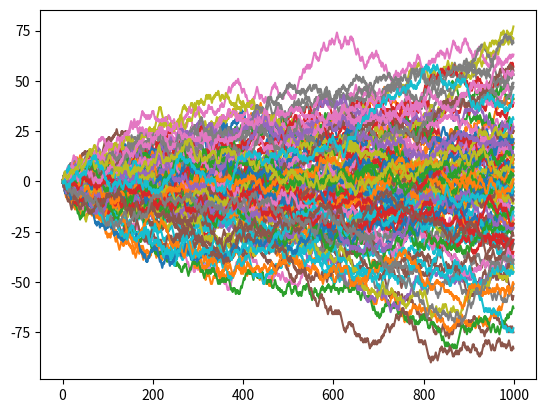

Source code (Python):
import matplotlib.pyplot as plt
import numpy as np
import random

values = [0]
SIZE = 1000

for j in range(0, 100):
    values = [0]
    for i in range(1, SIZE):
        x = -1 if random.randint(0, 1) == 0 else 1
        new_position = values[-1] + x
        values.append(new_position)

    plt.plot(np.arange(0, SIZE), values)

plt.show()
